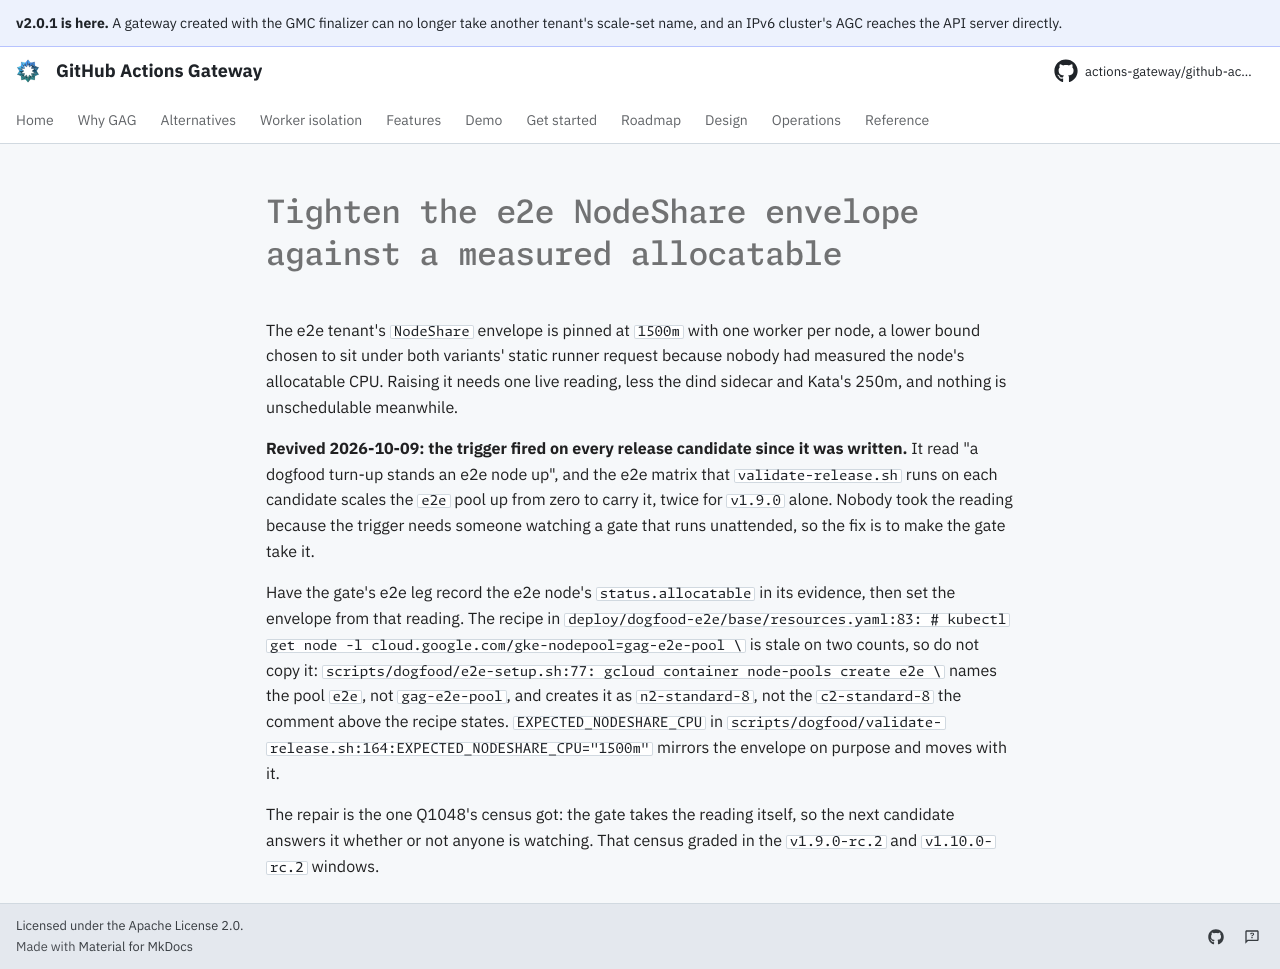

repository: actions-gateway/github-actions-gateway · page: dev/queue/Q448/index.html · generator: mkdocs

---
id: Q448
rank: ajm
labels:
    - tests
    - dogfood
status: ready
size: S
target: ../plan/runner-sizing-profiles.md#the-live-path-and-why-the-rc-gate-could-not-have-found-this
---

# Tighten the e2e NodeShare envelope against a measured allocatable

The e2e tenant's `NodeShare` envelope is pinned at `1500m` with one worker per node, a lower bound chosen to sit under both variants' static runner request because nobody had measured the node's allocatable CPU.
Raising it needs one live reading, less the dind sidecar and Kata's 250m, and nothing is unschedulable meanwhile.

**Revived 2026-10-09: the trigger fired on every release candidate since it was written.** It read "a dogfood turn-up stands an e2e node up", and the e2e matrix that `validate-release.sh` runs on each candidate scales the `e2e` pool up from zero to carry it, twice for `v1.9.0` alone.
Nobody took the reading because the trigger needs someone watching a gate that runs unattended, so the fix is to make the gate take it.

Have the gate's e2e leg record the e2e node's `status.allocatable` in its evidence, then set the envelope from that reading.
The recipe in `deploy/dogfood-e2e/base/resources.yaml:83:  #   kubectl get node -l cloud.google.com/gke-nodepool=gag-e2e-pool \` is stale on two counts, so do not copy it: `scripts/dogfood/e2e-setup.sh:77:	gcloud container node-pools create e2e \` names the pool `e2e`, not `gag-e2e-pool`, and creates it as `n2-standard-8`, not the `c2-standard-8` the comment above the recipe states.
`EXPECTED_NODESHARE_CPU` in `scripts/dogfood/validate-release.sh:164:EXPECTED_NODESHARE_CPU="1500m"` mirrors the envelope on purpose and moves with it.

The repair is the one Q1048's census got: the gate takes the reading itself, so the next candidate answers it whether or not anyone is watching.
That census graded in the `v1.9.0-rc.2` and `v1.10.0-rc.2` windows.
